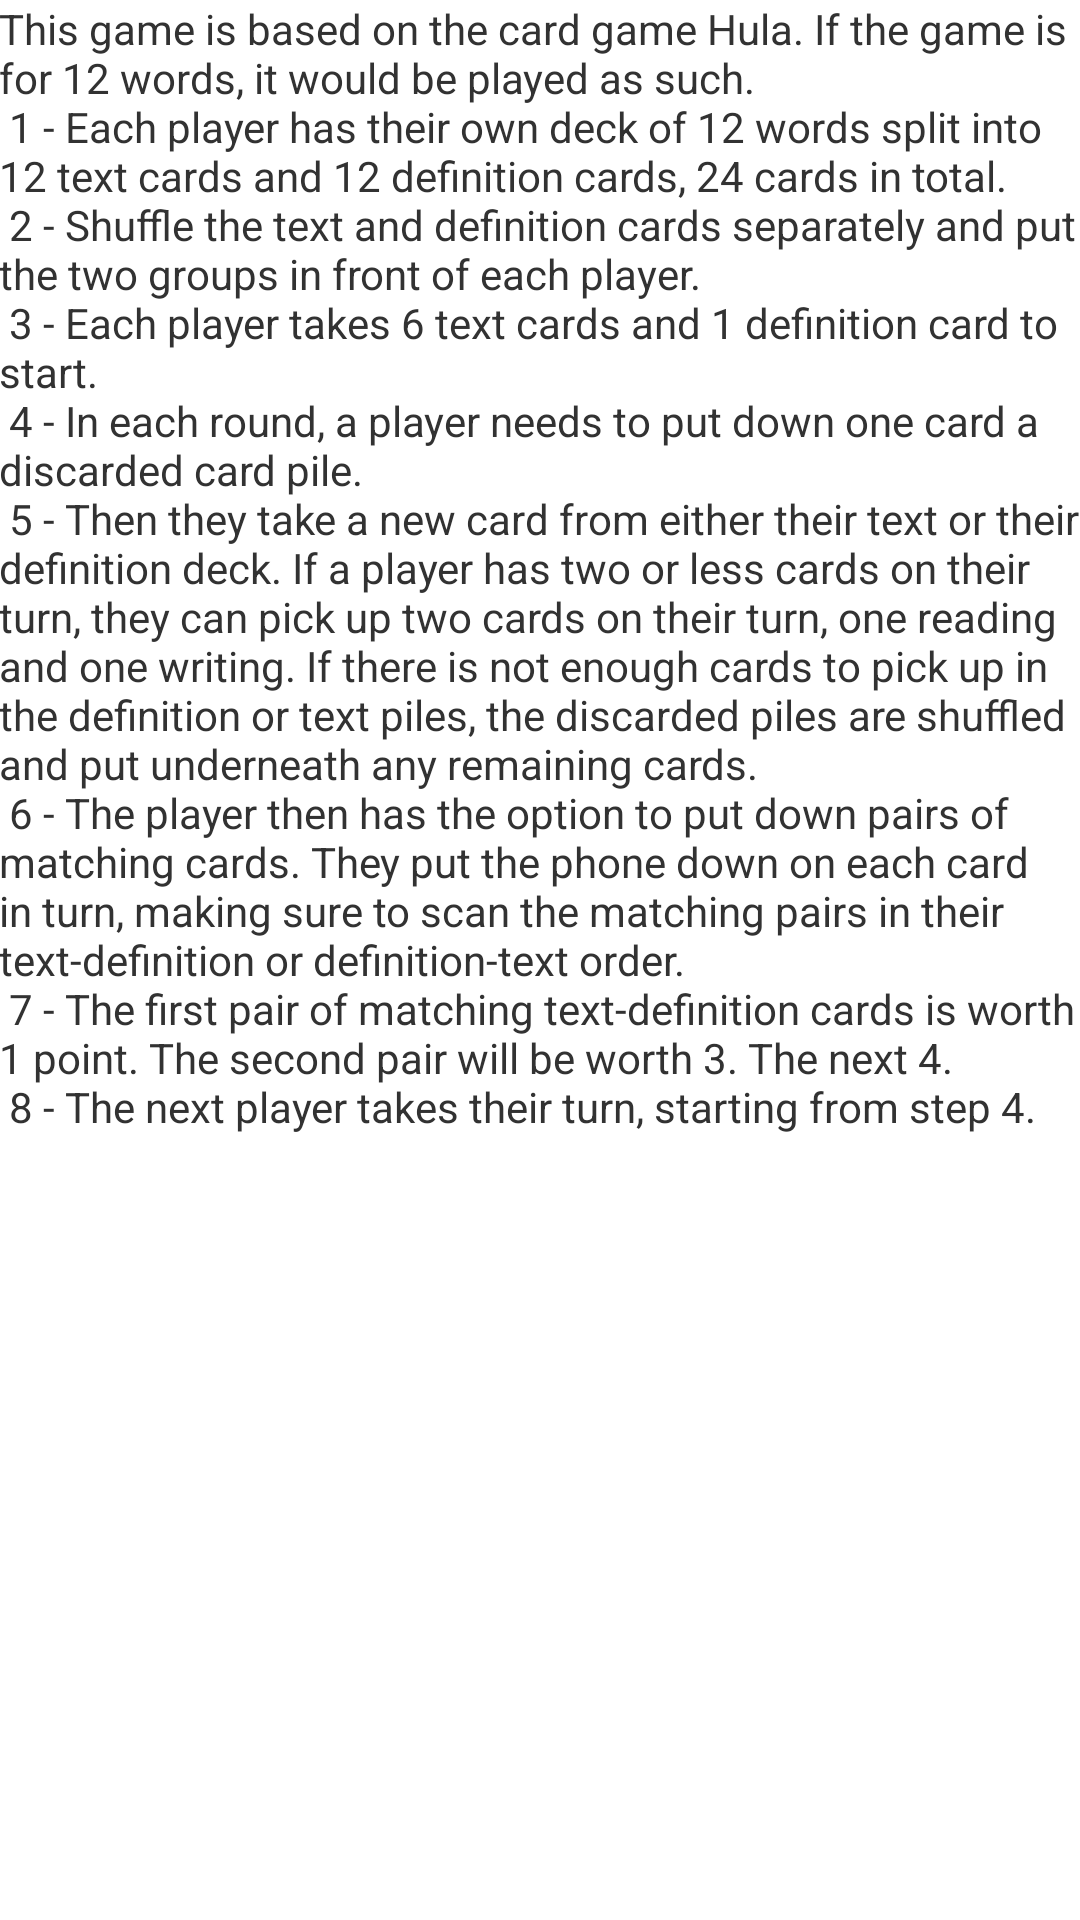

The Android layout XML behind this screen, and the referenced resources:
<!-- AndroidManifest.xml: application theme AppTheme -->
<!-- res/layout/activity_game_reading_stones_instructions.xml -->
<RelativeLayout xmlns:android="http://schemas.android.com/apk/res/android"
    xmlns:tools="http://schemas.android.com/tools"
    android:layout_width="match_parent"
    android:layout_height="match_parent"
    android:paddingBottom="@dimen/activity_vertical_margin"
    android:paddingLeft="@dimen/activity_horizontal_margin"
    android:paddingRight="@dimen/activity_horizontal_margin"
    android:paddingTop="@dimen/activity_vertical_margin"
    tools:context=".GameReadingStonesInstructionsActivity" >

    <ScrollView
        android:id="@+id/ScrollView01"
        android:layout_width="fill_parent"
        android:layout_height="426dp" >

        <TextView
            android:id="@+id/editText0"
            android:layout_width="match_parent"
            android:layout_height="wrap_content"
            android:ems="10"
            android:orientation="vertical"
            android:text="@string/instructions_string" />
    </ScrollView>

</RelativeLayout>
<!-- resources referenced by this layout -->
<resources>
  <string name="instructions_string">This game is based on the card game Hula.  If the game is for 12 words, it would be played as such. \n 1 - Each player has their own deck of 12 words split into 12 text cards and 12 definition cards, 24 cards in total.\n 2 - Shuffle the text and definition cards separately and put the two groups in front of each player. \n 3 - Each player takes 6 text cards and 1 definition card to start. \n 4 - In each round, a player needs to put down one card a discarded card pile. \n 5 - Then they take a new card from either their text or their definition deck.  If a player has two or less cards on their turn, they can pick up two cards on their turn, one reading and one writing.  If there is not enough cards to pick up in the definition or text piles, the discarded piles are shuffled and put underneath any remaining cards. \n 6 - The player then has the option to put down pairs of matching cards.  They put the phone down on each card in turn, making sure to scan the matching pairs in their text-definition or definition-text order. \n 7 - The first pair of matching text-definition cards is worth 1 point.  The second pair will be worth 3.  The next 4.  \n 8 - The next player takes their turn, starting from step 4.</string>
  <style name="AppTheme" parent="android:Theme.Light" />
</resources>
